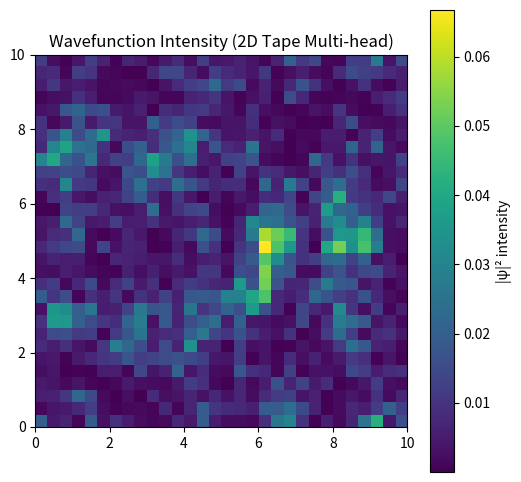

Generate this figure with matplotlib:
import numpy as np
import matplotlib.pyplot as plt

# 基本参数
L = 10
N = 30
dx = L / N
x = np.linspace(0, L, N)
y = np.linspace(0, L, N)
X, Y = np.meshgrid(x, y, indexing='ij')

dt = 0.005
steps = 800

# 多符号波包
def gaussian_2d(x0, y0, sigma=0.4, amp=4.0):
    return amp * np.exp(-0.5 * (((X - x0)/sigma)**2 + ((Y - y0)/sigma)**2))

# 动态外势
def phi_res_2d(t, omega=2*np.pi/15, amp=3.0):
    return amp * np.cos(omega * t) * np.exp(-((X - 5)**2 + (Y - 5)**2)/5)

# 异常点耗散激活
def smooth_gamma(psi, threshold=1.0, slope=6.0, base=5.0):
    grad_x = np.gradient(np.abs(psi), dx, axis=0)
    grad_y = np.gradient(np.abs(psi), dx, axis=1)
    grad_mag = np.sqrt(grad_x**2 + grad_y**2)
    gamma = base / (1 + np.exp(-slope * (grad_mag - threshold)))
    return gamma

# 非线性反馈
def nonlinear_feedback(psi, coeff=0.3):
    return coeff * np.abs(psi)**2 * psi

# 读写带配置
tape_size = 9
cell_size = N // tape_size

# 多头支持：初始化两个读写头
heads = [
    {'pos': [3, 4], 'state': 0},
    {'pos': [5, 2], 'state': 1}
]

symbols = [0, 1, 2]

# 初始化波函数：随机符号叠加
psi = np.zeros((N, N), dtype=np.complex128)
for i in range(tape_size):
    for j in range(tape_size):
        sym = np.random.choice(symbols)
        if sym != 0:
            psi += gaussian_2d((i + 0.5)*cell_size, (j + 0.5)*cell_size, sigma=cell_size/4, amp=4.0*sym)

# 多状态多符号跳转规则 (state, symbol) -> (new_state, write_symbol, move_x, move_y)
transition = {
    (0, 0): (1, 1, 1, 0),
    (1, 1): (2, 2, 0, 1),
    (2, 2): (0, 0, -1, 0),
    (0, 1): (2, 0, 0, -1),
    (1, 2): (0, 1, -1, 1),
    (2, 0): (1, 2, 1, -1),
}

def read_symbol(psi, pos):
    x_idx, y_idx = pos
    xs = slice(x_idx*cell_size, (x_idx+1)*cell_size)
    ys = slice(y_idx*cell_size, (y_idx+1)*cell_size)
    intensities = [np.sum(np.abs(psi[xs, ys])**2) * s for s in symbols]
    max_idx = np.argmax(intensities)
    return symbols[max_idx]

def write_symbol(psi, pos, write_val):
    x_idx, y_idx = pos
    xs = slice(x_idx*cell_size, (x_idx+1)*cell_size)
    ys = slice(y_idx*cell_size, (y_idx+1)*cell_size)
    psi[xs, ys] *= 0.3  # 衰减旧波
    if write_val != 0:
        psi += gaussian_2d((x_idx+0.5)*cell_size, (y_idx+0.5)*cell_size, sigma=cell_size/4, amp=3.5*write_val)
    return psi

def add_noise(psi, noise_level=0.01):
    noise = (np.random.randn(*psi.shape) + 1j * np.random.randn(*psi.shape)) * noise_level
    return psi + noise

for step in range(steps):
    laplacian = (
        np.roll(psi, 1, axis=0) + np.roll(psi, -1, axis=0) +
        np.roll(psi, 1, axis=1) + np.roll(psi, -1, axis=1) -
        4 * psi
    ) / dx**2

    phi = phi_res_2d(step*dt)
    gamma = smooth_gamma(psi)
    nonlin = nonlinear_feedback(psi)

    noise_level = 0.005 if step > 400 else 0.0
    psi = add_noise(psi, noise_level)

    dpsi_dt = -1j * (-0.5 * laplacian + phi * psi + nonlin) - gamma * psi
    psi += dpsi_dt * dt

    norm = np.sqrt(np.sum(np.abs(psi)**2) * dx**2)
    if norm > 1e-10:
        psi /= norm

    # 多头并行跳转，每隔60步执行一次
    if step % 60 == 0:
        for head in heads:
            pos = head['pos']
            state = head['state']
            symbol = read_symbol(psi, pos)
            key = (state, symbol)
            if key in transition:
                new_state, write_sym, move_x, move_y = transition[key]
                psi = write_symbol(psi, pos, write_sym)
                head['pos'][0] = np.clip(pos[0] + move_x, 0, tape_size - 1)
                head['pos'][1] = np.clip(pos[1] + move_y, 0, tape_size - 1)
                head['state'] = new_state

    if step % 100 == 0:
        print(f"Step {step}, Norm: {norm:.4f}, Heads:")
        for i, head in enumerate(heads):
            print(f"  Head {i}: State={head['state']}, Pos={head['pos']}, Max gamma={np.max(gamma):.3f}")

plt.figure(figsize=(6,6))
plt.imshow(np.abs(psi)**2, extent=[0,L,0,L], origin='lower')
plt.colorbar(label='|ψ|² intensity')
plt.title('Wavefunction Intensity (2D Tape Multi-head)')
plt.show()
